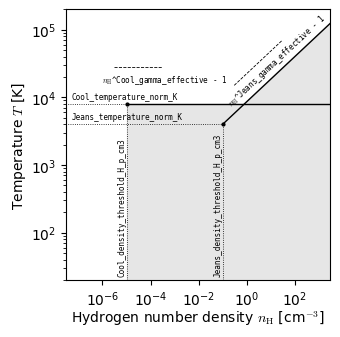

The matplotlib source for this figure:
import os

if os.path.exists("EAGLE_entropy_floor.svg"):
    # do not generate plot again
    exit()

import matplotlib

matplotlib.use("Agg")
from pylab import *
from scipy import stats

# Plot parameters
params = {
    "axes.labelsize": 10,
    "axes.titlesize": 10,
    "font.size": 9,
    "font.sans-serif": [
        "Computer Modern",
        "Computer Modern Roman",
        "CMU Serif",
        "cmunrm",
        "DejaVu Sans",
    ],
    "mathtext.fontset": "cm",
    "legend.fontsize": 9,
    "xtick.labelsize": 10,
    "ytick.labelsize": 10,
    "text.usetex": False,
    "figure.figsize": (3.15, 3.15),
    "lines.markersize": 6,
    "figure.subplot.left": 0.15,
    "figure.subplot.right": 0.99,
    "figure.subplot.bottom": 0.13,
    "figure.subplot.top": 0.99,
    "figure.subplot.wspace": 0.15,
    "figure.subplot.hspace": 0.12,
    "lines.linewidth": 2.0,
}

rcParams.update(params)

# Equations of state
eos_cool_rho = np.logspace(-5, 5, 1000)
eos_cool_T = eos_cool_rho ** 0.0 * 8000.0
eos_Jeans_rho = np.logspace(-1, 5, 1000)
eos_Jeans_T = (eos_Jeans_rho / 10 ** (-1)) ** (1.0 / 3.0) * 4000.0

# Plot the phase space diagram
figure()
subplot(111, xscale="log", yscale="log")
plot(eos_cool_rho, eos_cool_T, "k-", lw=1.0)
plot(eos_Jeans_rho, eos_Jeans_T, "k-", lw=1.0)
plot([1e-10, 1e-5], [8000, 8000], "k:", lw=0.6)
plot([1e-10, 1e-1], [4000, 4000], "k:", lw=0.6)
plot([1e-5, 1e-5], [20, 8000], "k:", lw=0.6)
plot([1e-1, 1e-1], [20, 4000], "k:", lw=0.6)
plot([3e-6, 3e-4], [28000, 28000], "k--", lw=0.6)

text(
    1e-6,
    22500,
    "$n_{\\rm H}$^Cool_gamma_effective - 1",
    va="top",
    fontsize=5.5,
    family="monospace",
)
plot([3e-1, 3e1], [15000.0, 15000.0 * 10.0 ** (2.0 / 3.0)], "k--", lw=0.6)
text(
    1.2e-1,
    190000,
    "$n_{\\rm H}$^Jeans_gamma_effective - 1",
    va="top",
    rotation=43,
    fontsize=5.5,
    family="monospace",
)
text(
    0.95e-5,
    23,
    "Cool_density_threshold_H_p_cm3",
    rotation=90,
    va="bottom",
    ha="right",
    fontsize=5.5,
    family="monospace",
)
text(
    0.95e-1,
    23,
    "Jeans_density_threshold_H_p_cm3",
    rotation=90,
    va="bottom",
    ha="right",
    fontsize=5.5,
    family="monospace",
)
text(
    5e-8, 8800, "Cool_temperature_norm_K", va="bottom", fontsize=5.5, family="monospace"
)
text(
    5e-8,
    4400,
    "Jeans_temperature_norm_K",
    va="bottom",
    fontsize=5.5,
    family="monospace",
)
fill_between([1e-5, 1e5], [10, 10], [8000, 8000], color="0.9")
fill_between([1e-1, 1e5], [4000, 400000], color="0.9")
scatter([1e-5], [8000], s=4, color="k")
scatter([1e-1], [4000], s=4, color="k")
xlabel("Hydrogen number density $n_{\\rm H}$ [cm$^{-3}$]", labelpad=0)
ylabel("Temperature $T$ [K]", labelpad=2)
xlim(3e-8, 3e3)
ylim(20.0, 2e5)

savefig("EAGLE_entropy_floor.svg", dpi=200)
